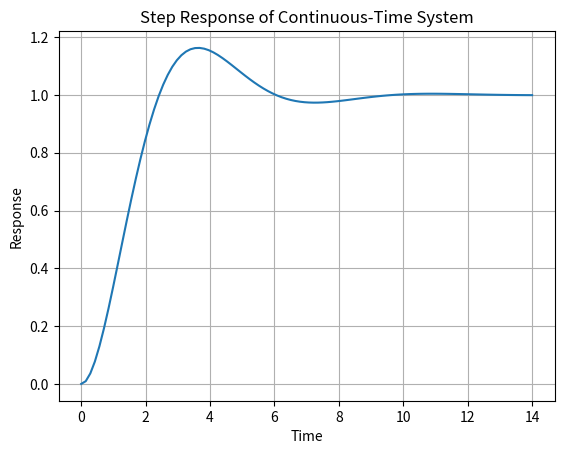

Write the Python code that produced this figure.

# Importing the necessary libraries
import numpy as np
import matplotlib.pyplot as plt
from scipy import signal

# Defining the system's transfer function
numerator = [1]
denominator = [1, 1, 1]  # Example transfer function: 1 / (s^2 + s + 1)
system = signal.TransferFunction(numerator, denominator)

# Generating the step response of the continuous-time system
time, response = signal.step(system)

# Plotting the step response
plt.plot(time, response)
plt.xlabel('Time')
plt.ylabel('Response')
plt.title('Step Response of Continuous-Time System')
plt.grid()
plt.show()
